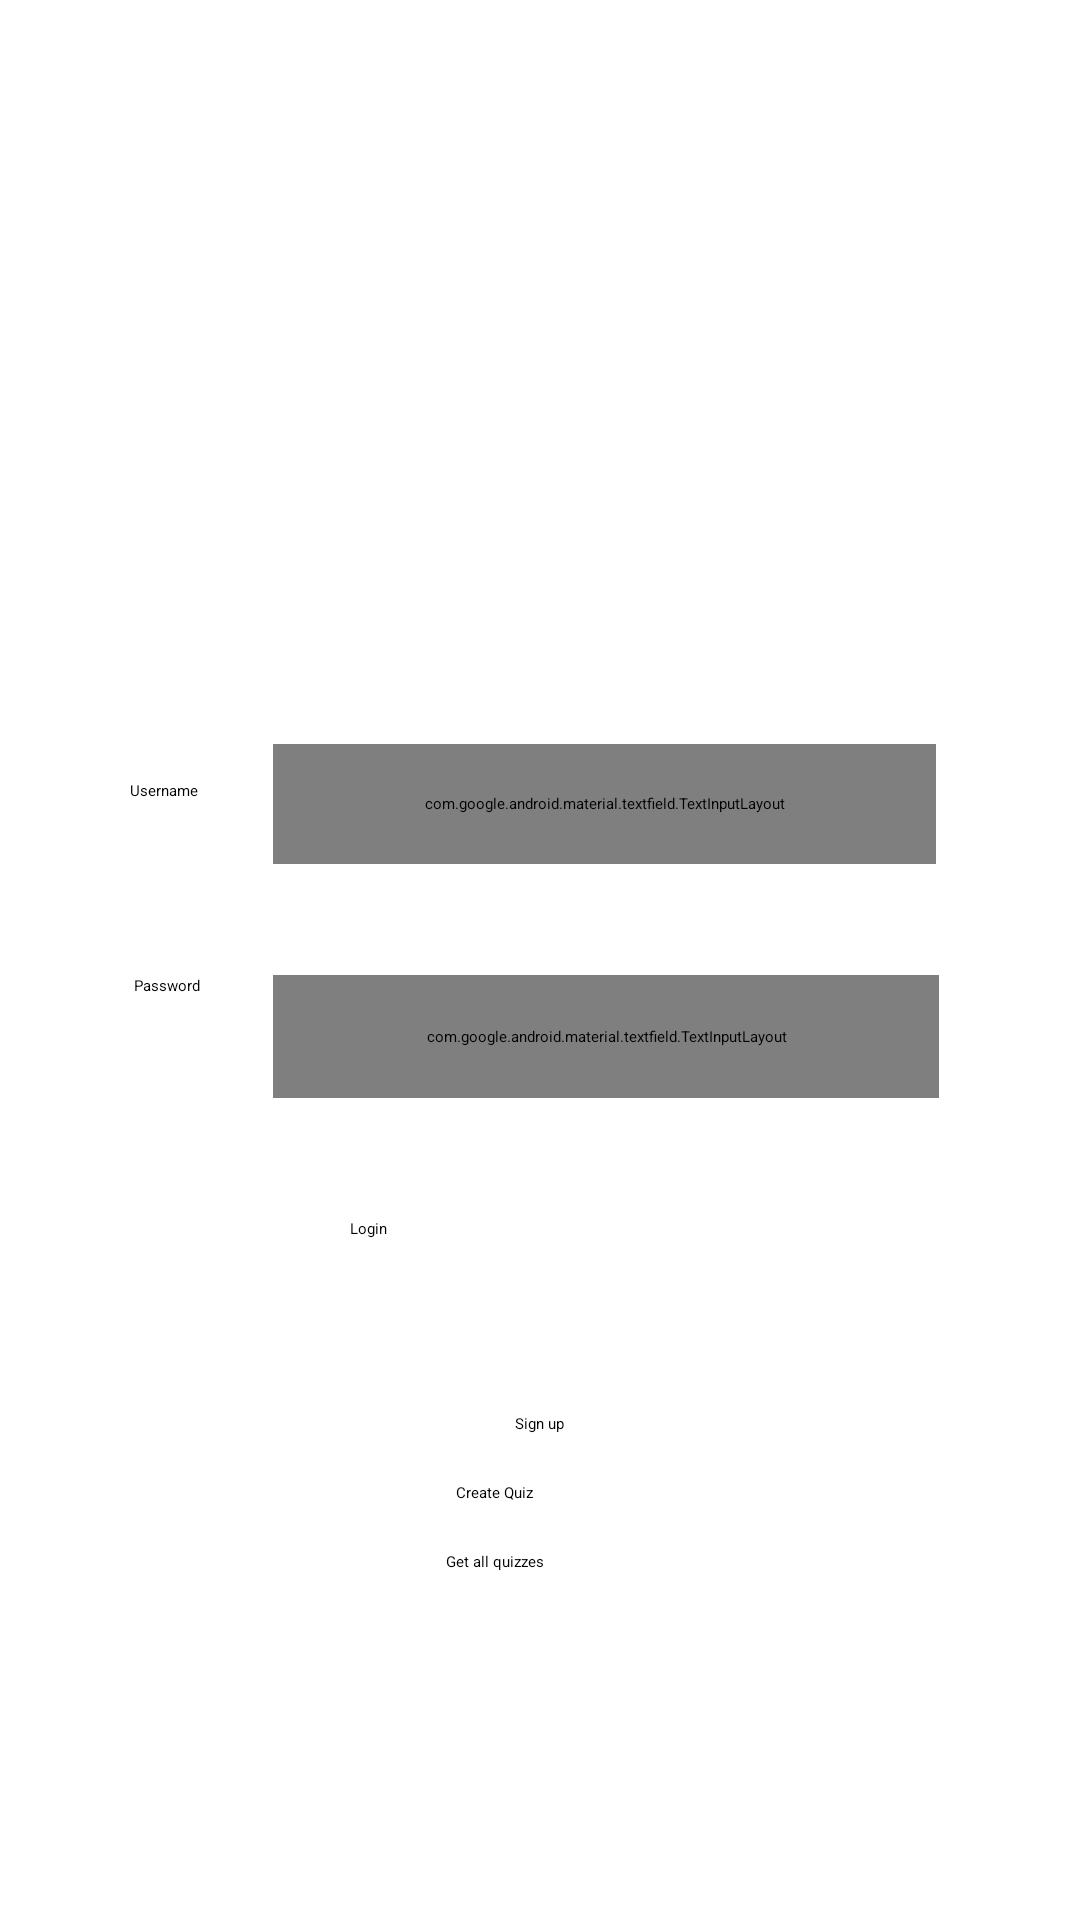

Write the Android layout XML for this screen, with the resource values it uses.
<!-- AndroidManifest.xml: activity theme Theme.App.SplashScreen -->
<!-- res/layout/activity_main.xml -->
<?xml version="1.0" encoding="utf-8"?>
<androidx.constraintlayout.widget.ConstraintLayout xmlns:android="http://schemas.android.com/apk/res/android"
    xmlns:app="http://schemas.android.com/apk/res-auto"
    xmlns:tools="http://schemas.android.com/tools"
    android:id="@+id/main"
    android:layout_width="match_parent"
    android:layout_height="match_parent"
    tools:context=".MainActivity">

    <Button
        android:id="@+id/loginButton"
        android:layout_width="98dp"
        android:layout_height="49dp"
        android:layout_marginStart="142dp"
        android:layout_marginTop="40dp"
        android:layout_marginEnd="171dp"
        android:text="Login"
        app:layout_constraintEnd_toEndOf="parent"
        app:layout_constraintStart_toStartOf="parent"
        app:layout_constraintTop_toBottomOf="@+id/textInputLayout2" />

    <Button
        android:id="@+id/signUpButton"
        android:layout_width="wrap_content"
        android:layout_height="wrap_content"
        android:layout_marginStart="143dp"
        android:layout_marginTop="16dp"
        android:layout_marginEnd="172dp"
        android:text="Sign up"
        app:layout_constraintEnd_toEndOf="parent"
        app:layout_constraintHorizontal_bias="1.0"
        app:layout_constraintStart_toStartOf="parent"
        app:layout_constraintTop_toBottomOf="@+id/loginButton" />

    <Button
        android:id="@+id/testCreateQuizButton"
        android:layout_width="wrap_content"
        android:layout_height="wrap_content"
        android:layout_marginStart="143dp"
        android:layout_marginTop="16dp"
        android:layout_marginEnd="172dp"
        android:text="Create Quiz"
        app:layout_constraintEnd_toEndOf="parent"
        app:layout_constraintHorizontal_bias="0.461"
        app:layout_constraintStart_toStartOf="parent"
        app:layout_constraintTop_toBottomOf="@+id/signUpButton" />

    <Button
        android:id="@+id/getQuizzesButton"
        android:layout_width="wrap_content"
        android:layout_height="wrap_content"
        android:layout_marginStart="143dp"
        android:layout_marginTop="16dp"
        android:layout_marginEnd="172dp"
        android:text="Get all quizzes"
        app:layout_constraintEnd_toEndOf="parent"
        app:layout_constraintHorizontal_bias="0.461"
        app:layout_constraintStart_toStartOf="parent"
        app:layout_constraintTop_toBottomOf="@+id/testCreateQuizButton" />

    <com.google.android.material.textfield.TextInputLayout
        android:id="@+id/textInputLayout"
        android:layout_width="221dp"
        android:layout_height="40dp"
        android:layout_marginTop="248dp"
        android:layout_marginEnd="48dp"
        app:layout_constraintEnd_toEndOf="parent"
        app:layout_constraintTop_toTopOf="parent">

        <com.google.android.material.textfield.TextInputEditText
            android:id="@+id/usernameInput"
            android:layout_width="match_parent"
            android:layout_height="wrap_content" />
    </com.google.android.material.textfield.TextInputLayout>

    <com.google.android.material.textfield.TextInputLayout
        android:id="@+id/textInputLayout2"
        android:layout_width="222dp"
        android:layout_height="41dp"
        android:layout_marginTop="37dp"
        android:layout_marginEnd="47dp"
        app:layout_constraintEnd_toEndOf="parent"
        app:layout_constraintTop_toBottomOf="@+id/textInputLayout">

        <com.google.android.material.textfield.TextInputEditText
            android:id="@+id/passwordInput"
            android:layout_width="match_parent"
            android:layout_height="wrap_content" />
    </com.google.android.material.textfield.TextInputLayout>

    <TextView
        android:id="@+id/usernameLabel"
        android:layout_width="wrap_content"
        android:layout_height="wrap_content"
        android:layout_marginStart="48dp"
        android:layout_marginTop="260dp"
        android:layout_marginEnd="30dp"
        android:text="Username"
        app:layout_constraintEnd_toStartOf="@+id/textInputLayout"
        app:layout_constraintStart_toStartOf="parent"
        app:layout_constraintTop_toTopOf="parent" />

    <TextView
        android:id="@+id/passwordLabel"
        android:layout_width="wrap_content"
        android:layout_height="wrap_content"
        android:layout_marginStart="50dp"
        android:layout_marginTop="58dp"
        android:layout_marginEnd="30dp"
        android:text="Password"
        app:layout_constraintEnd_toStartOf="@+id/textInputLayout2"
        app:layout_constraintStart_toStartOf="parent"
        app:layout_constraintTop_toBottomOf="@+id/usernameLabel" />

</androidx.constraintlayout.widget.ConstraintLayout>
<!-- resources referenced by this layout -->
<resources>
  <style name="Theme.App.SplashScreen" parent="Theme.SplashScreen">
          <item name="windowSplashScreenBackground">@color/mint</item>
          <item name="windowSplashScreenAnimatedIcon">@drawable/logo</item>
          <item name="postSplashScreenTheme">@style/Base.Theme.BrainCache</item>
  
      </style>
  <color name="mint">#3EB489</color>
  <style name="Base.Theme.BrainCache" parent="Theme.Material3.DayNight.NoActionBar">
          
          
      </style>
</resources>
